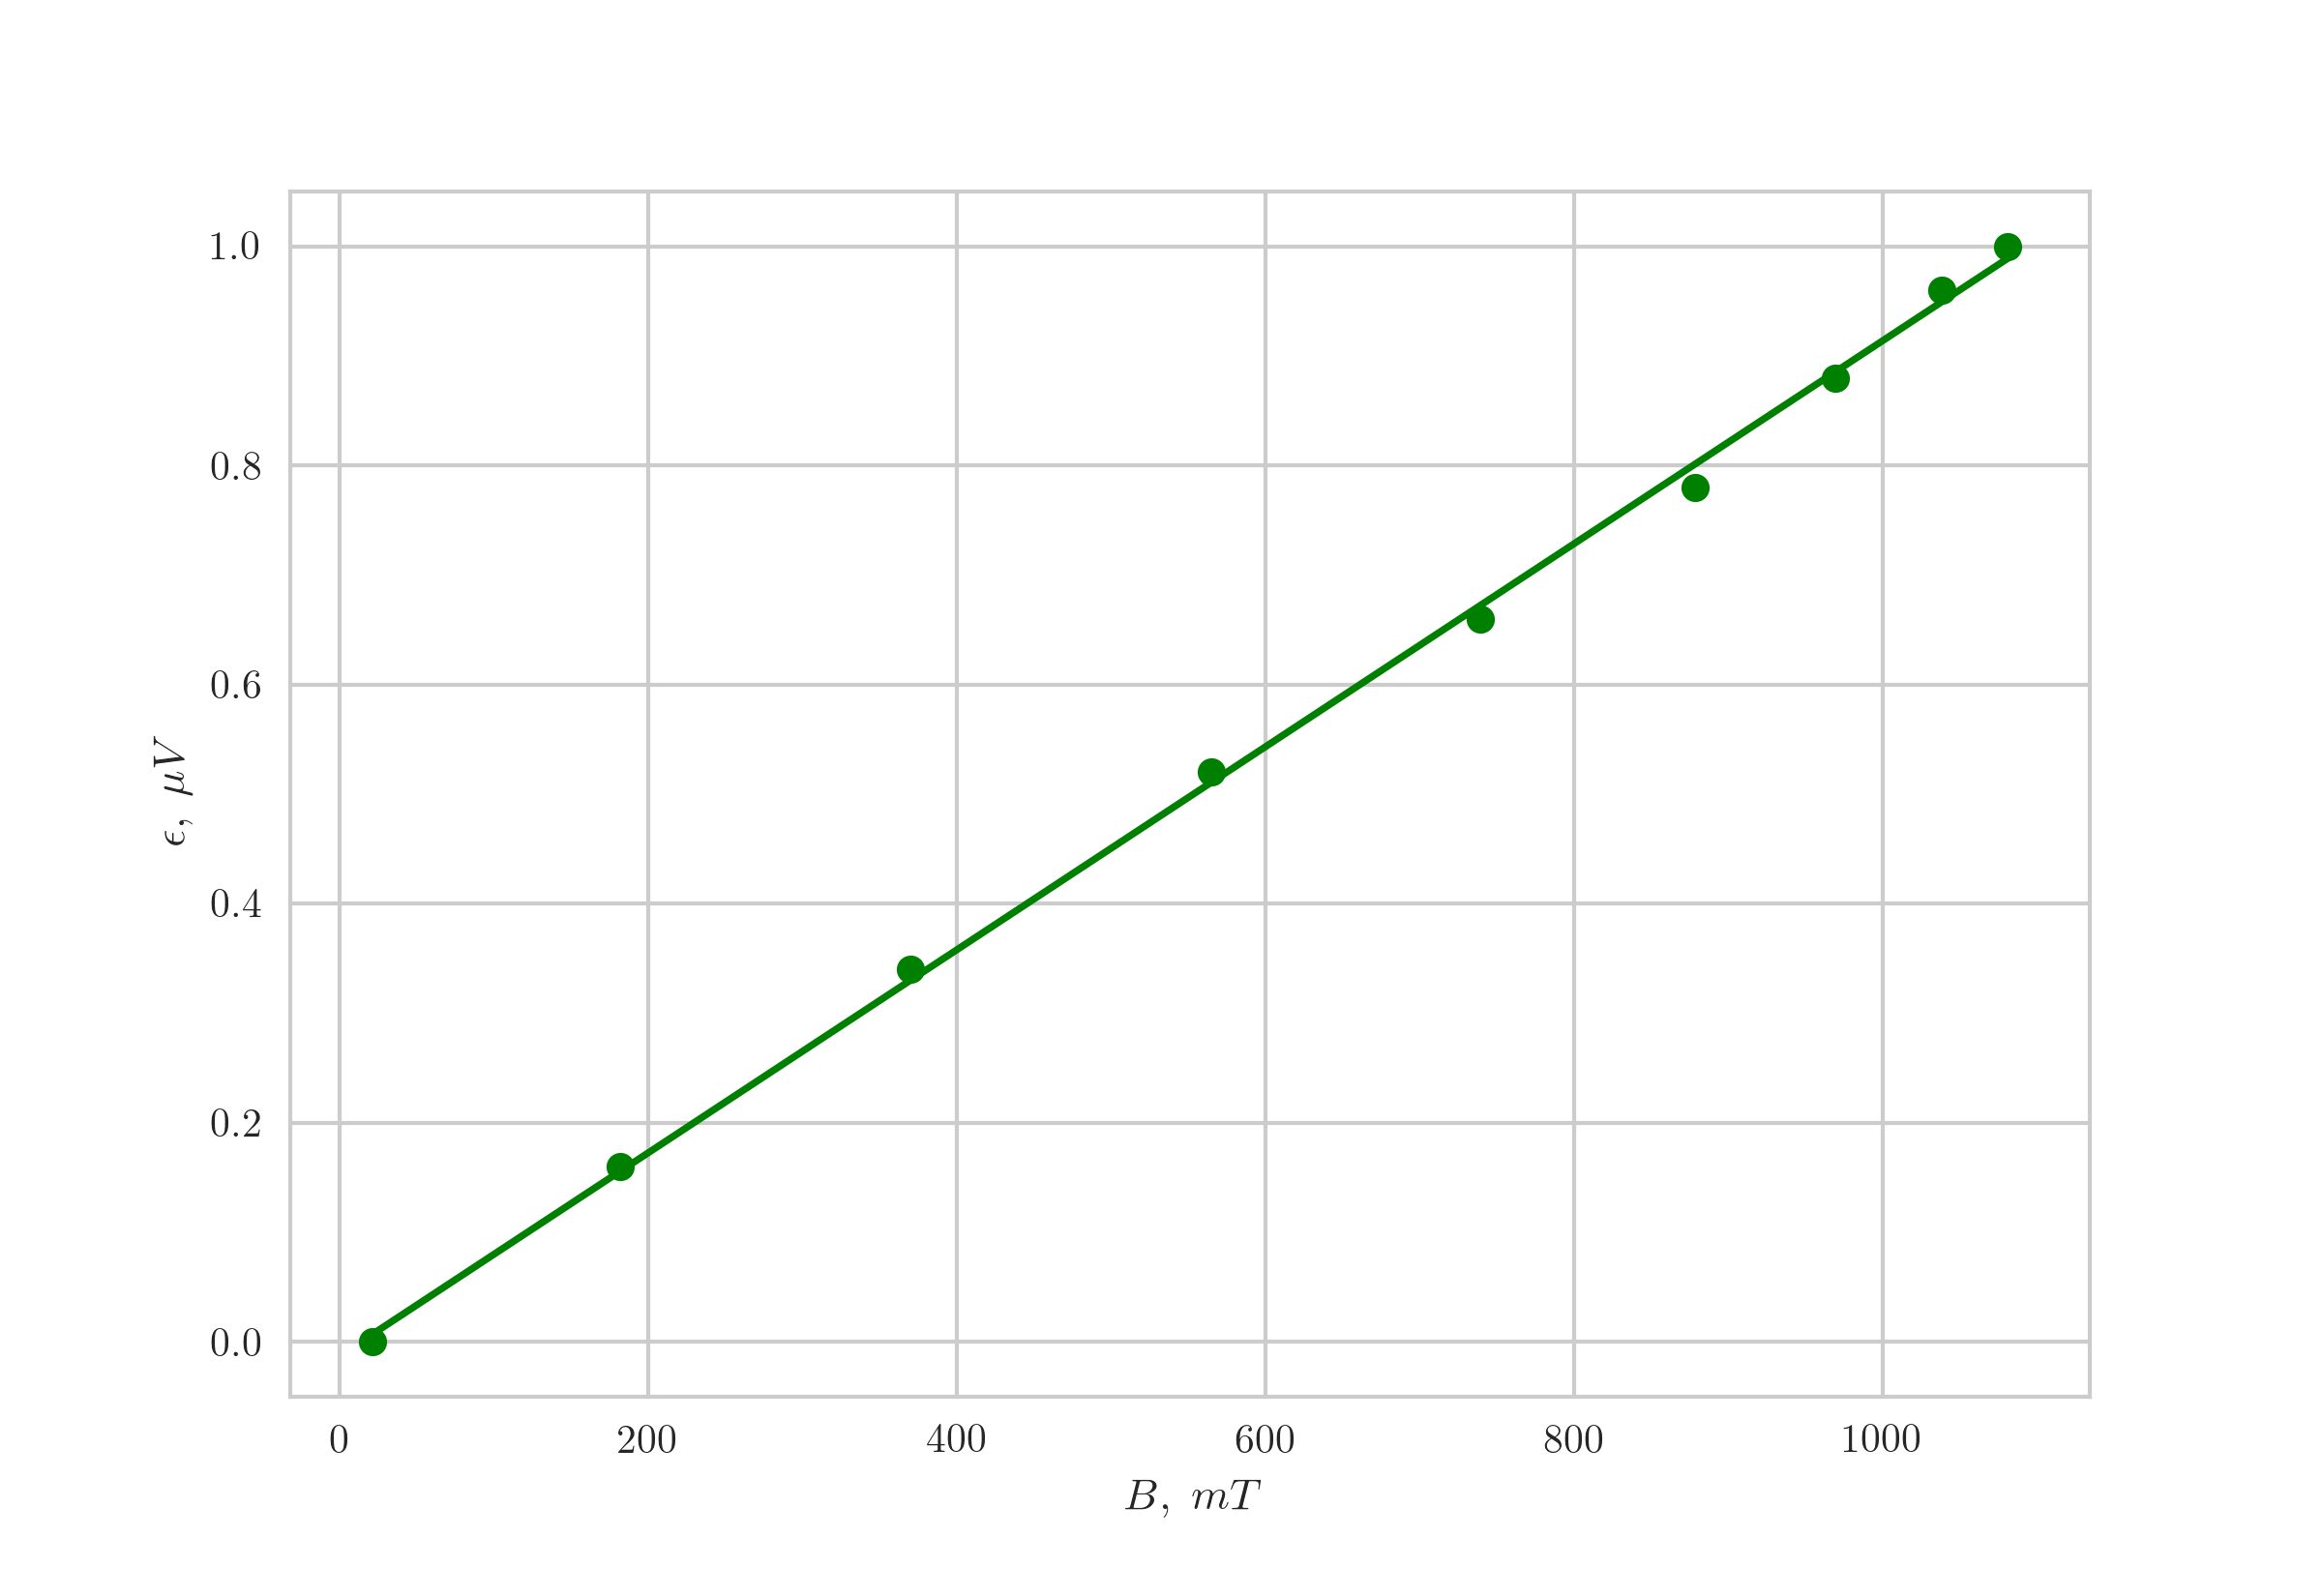

The table this chart was drawn from, first rows:
$I_m,\ A$	$\epsilon,\ \text{дел}$
0	32
0.15	36
0.3	40.5
0.45	45
0.6	48.5
0.75	51.5
0.9	54
1.05	56
1.2	57
